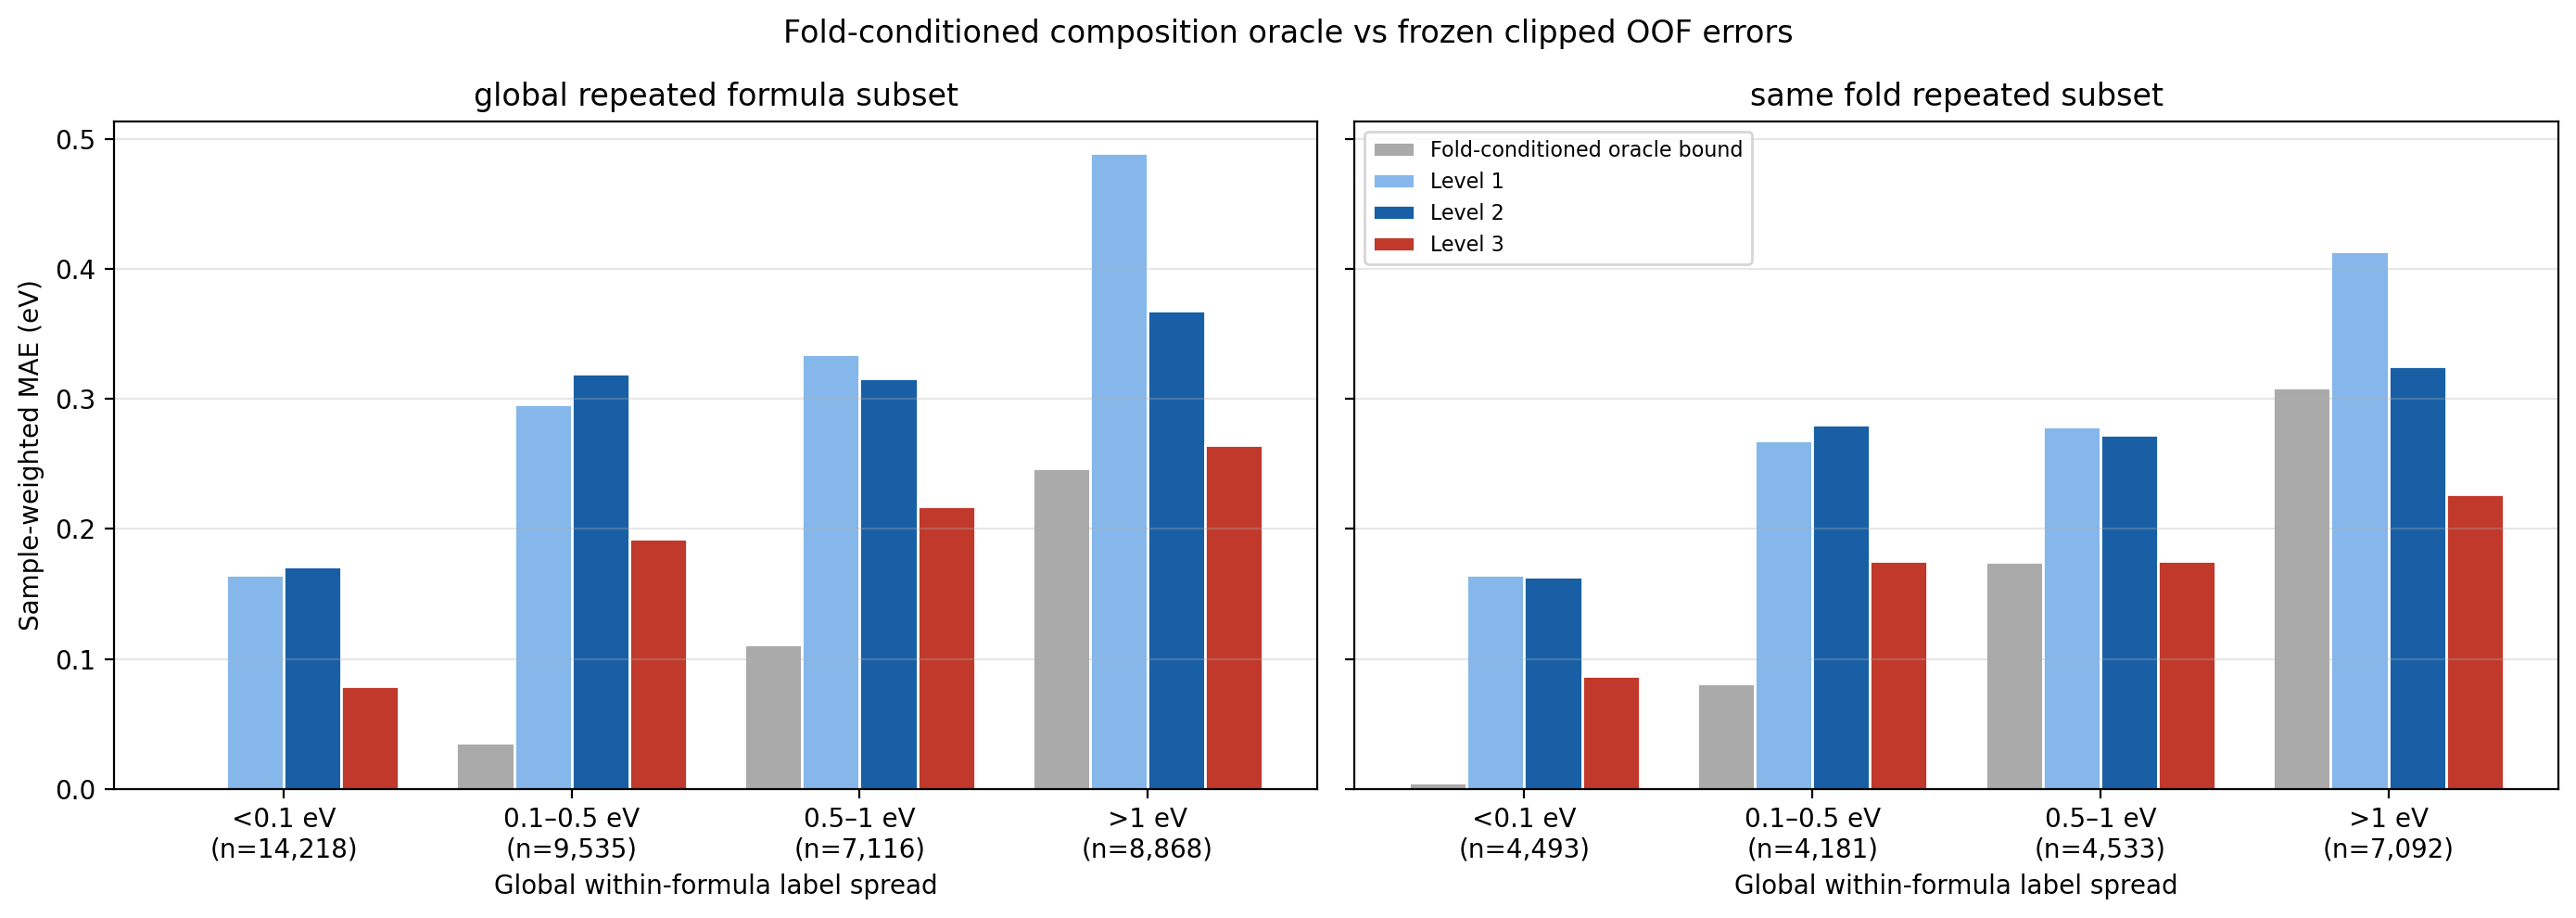

The data file committed next to this chart (first rows):
analysis, population, spread_definition, spread_bin, n_samples, n_formulas, n_formula_fold_groups, bound_definition, oracle_bound_eV, L1_MAE_eV, L2_MAE_eV, L3_MAE_eV, L2_minus_bound_eV, L2_relation, L2_undercut_percent, L2_above_bound_percent, L3_minus_bound_eV, L3_relation, L3_undercut_percent, L3_above_bound_percent
legacy_reproduction, global_repeated_formula_subset, global within-formula label spread, <0.1 eV, 14218, 5897, 11742, global_fixed_function_oracle, 0.006179, 0.1649, 0.1714, 0.07901, 0.1652, above_bound, , 2674, 0.07283, above_bound, , 1179
legacy_reproduction, global_repeated_formula_subset, global within-formula label spread, 0.1–0.5 eV, 9535, 3239, 7054, global_fixed_function_oracle, 0.1024, 0.2956, 0.3193, 0.1922, 0.2168, above_bound, , 211.8, 0.08982, above_bound, , 87.71
legacy_reproduction, global_repeated_formula_subset, global within-formula label spread, 0.5–1 eV, 7116, 1546, 4038, global_fixed_function_oracle, 0.227, 0.3342, 0.3156, 0.2172, 0.08859, above_bound, , 39.03, -0.00978, undercut, 4.309, 
legacy_reproduction, global_repeated_formula_subset, global within-formula label spread, >1 eV, 8868, 1106, 3285, global_fixed_function_oracle, 0.3877, 0.489, 0.3678, 0.2646, -0.0199, undercut, 5.132, , -0.1231, undercut, 31.74, 
fold_conditioned, global_repeated_formula_subset, global within-formula label spread, <0.1 eV, 14218, 5897, 11742, fold_conditioned_oof_oracle, 0.00159, 0.1649, 0.1714, 0.07901, 0.1698, above_bound, , 10678, 0.07742, above_bound, , 4869
fold_conditioned, global_repeated_formula_subset, global within-formula label spread, 0.1–0.5 eV, 9535, 3239, 7054, fold_conditioned_oof_oracle, 0.03573, 0.2956, 0.3193, 0.1922, 0.2835, above_bound, , 793.4, 0.1565, above_bound, , 437.9
fold_conditioned, global_repeated_formula_subset, global within-formula label spread, 0.5–1 eV, 7116, 1546, 4038, fold_conditioned_oof_oracle, 0.1113, 0.3342, 0.3156, 0.2172, 0.2043, above_bound, , 183.5, 0.1059, above_bound, , 95.13
fold_conditioned, global_repeated_formula_subset, global within-formula label spread, >1 eV, 8868, 1106, 3285, fold_conditioned_oof_oracle, 0.247, 0.489, 0.3678, 0.2646, 0.1208, above_bound, , 48.91, 0.01763, above_bound, , 7.14
fold_conditioned, same_fold_repeated_subset, global within-formula label spread, <0.1 eV, 4493, 1729, 2017, fold_conditioned_oof_oracle, 0.005032, 0.1648, 0.163, 0.08698, 0.158, above_bound, , 3140, 0.08195, above_bound, , 1629
fold_conditioned, same_fold_repeated_subset, global within-formula label spread, 0.1–0.5 eV, 4181, 1244, 1700, fold_conditioned_oof_oracle, 0.08149, 0.2678, 0.2802, 0.1755, 0.1987, above_bound, , 243.8, 0.09396, above_bound, , 115.3
fold_conditioned, same_fold_repeated_subset, global within-formula label spread, 0.5–1 eV, 4533, 826, 1455, fold_conditioned_oof_oracle, 0.1747, 0.2789, 0.2725, 0.1754, 0.0978, above_bound, , 55.97, 0.0006609, above_bound, , 0.3782
fold_conditioned, same_fold_repeated_subset, global within-formula label spread, >1 eV, 7092, 690, 1509, fold_conditioned_oof_oracle, 0.3088, 0.4132, 0.3253, 0.2264, 0.01649, above_bound, , 5.338, -0.08244, undercut, 26.69, 
